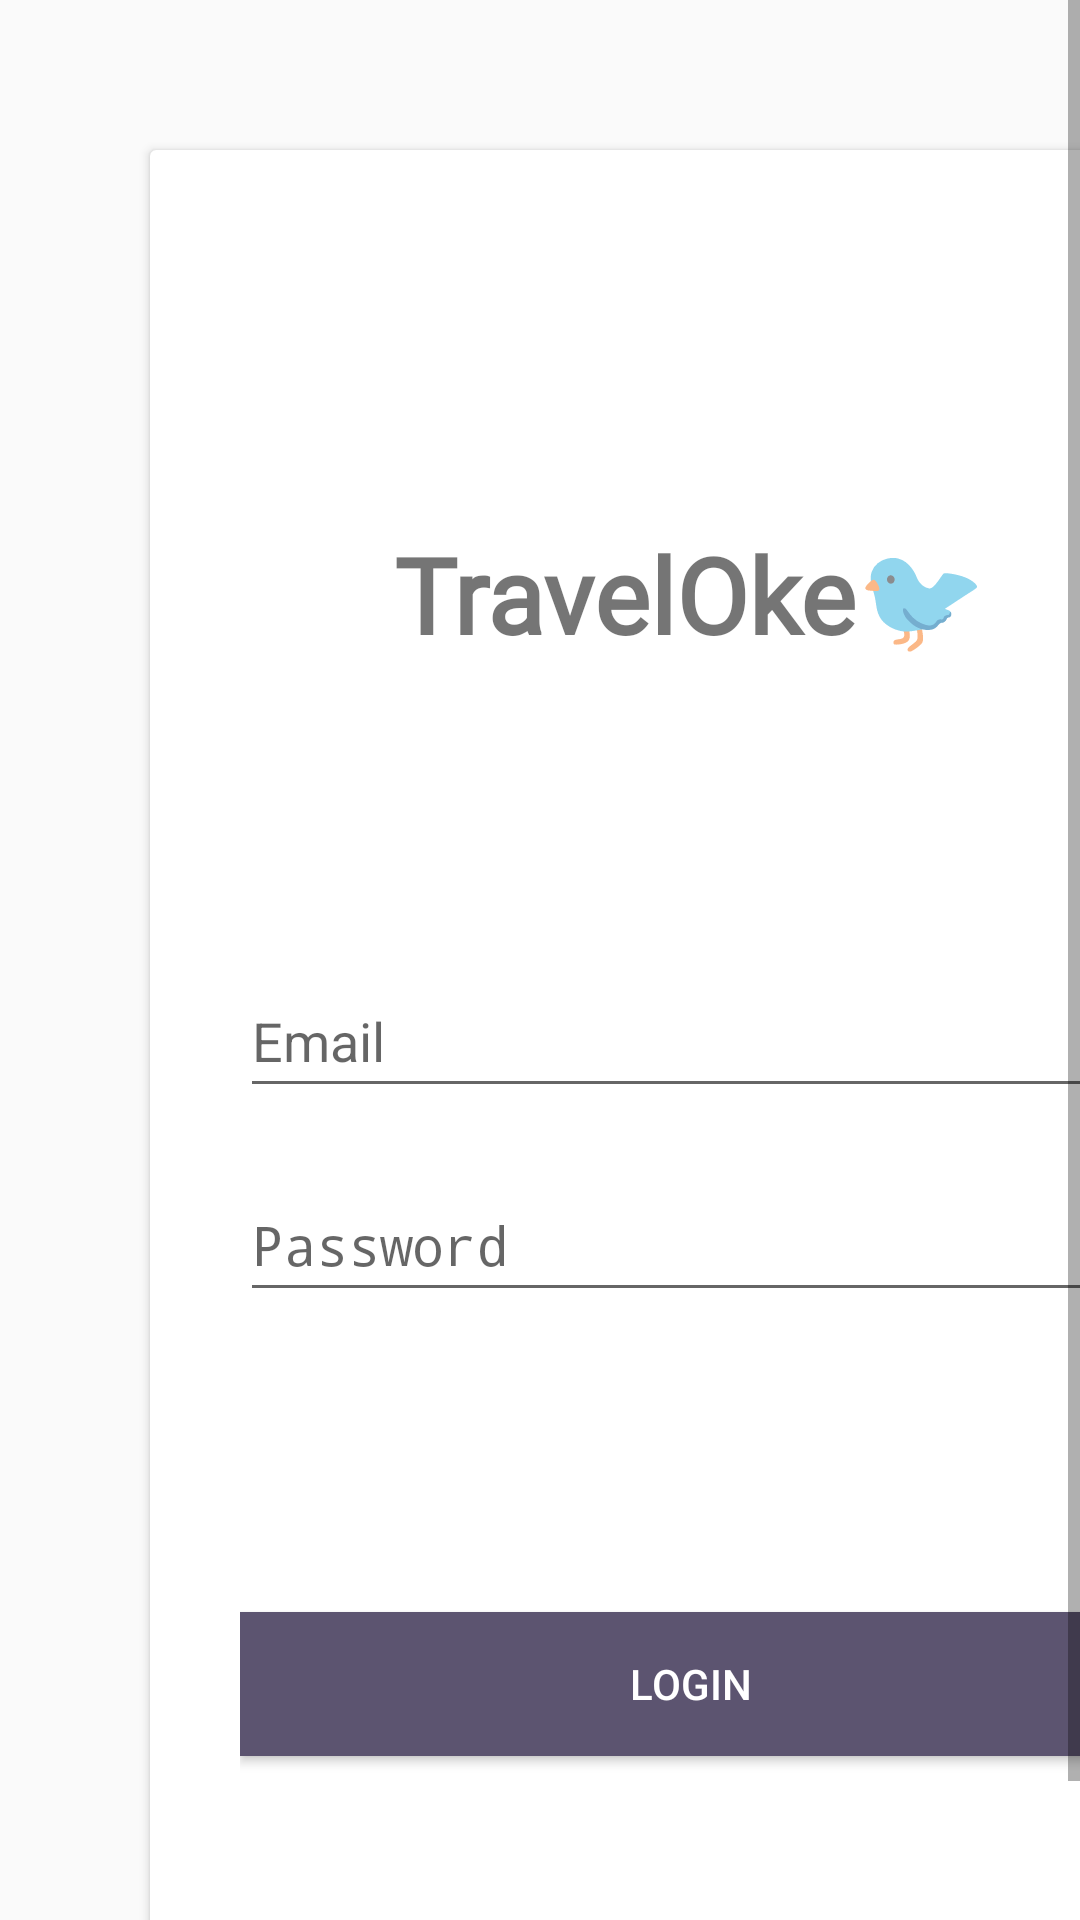

The Android layout XML behind this screen, and the referenced resources:
<!-- AndroidManifest.xml: activity theme Theme.NoActionBar -->
<!-- res/layout/activity_login.xml -->
<?xml version="1.0" encoding="utf-8"?>
<ScrollView xmlns:android="http://schemas.android.com/apk/res/android"
    xmlns:app="http://schemas.android.com/apk/res-auto"
    xmlns:tools="http://schemas.android.com/tools"
    android:layout_height="match_parent"
    android:layout_width="match_parent"
    android:fillViewport="true"
    tools:context=".LoginActivity">

    <androidx.cardview.widget.CardView
        android:layout_width="match_parent"
        android:layout_height="wrap_content"
        android:layout_margin="50dp" >

        <RelativeLayout
            android:layout_width="match_parent"
            android:layout_height="match_parent"
            android:gravity="center"
            android:orientation="vertical"
            android:padding="30dp"
            tools:ignore="UselessParent" >

            <TextView
                android:id="@+id/titleLogin"
                android:layout_width="match_parent"
                android:layout_height="wrap_content"
                android:layout_alignWithParentIfMissing="false"
                android:layout_alignParentTop="true"
                android:layout_centerHorizontal="true"
                android:layout_marginTop="20dp"
                android:fontFamily="@font/audiowide"
                android:text="@string/title_login"
                android:textAlignment="center"
                android:textSize="35sp"
                android:textStyle="bold" />

            <EditText
                android:id="@+id/inputEmail"
                android:layout_width="match_parent"
                android:layout_height="wrap_content"
                android:layout_below="@id/titleLogin"
                android:layout_centerHorizontal="true"
                android:layout_marginTop="100dp"
                android:layout_marginBottom="10dp"
                android:ems="10"
                android:hint="@string/input_email"
                android:importantForAutofill="no"
                android:inputType="textEmailAddress"
                android:minHeight="48dp"
                tools:ignore="TextContrastCheck" />

            <EditText
                android:id="@+id/inputPassword"
                android:layout_width="match_parent"
                android:layout_height="wrap_content"
                android:layout_below="@id/inputEmail"
                android:layout_centerHorizontal="true"
                android:layout_marginTop="10dp"
                android:layout_marginBottom="100dp"
                android:ems="10"
                android:hint="@string/input_password"
                android:importantForAutofill="no"
                android:inputType="textPassword"
                android:minHeight="48dp"
                tools:ignore="TextContrastCheck" />

            <Button
                style="@style/regularButton_level1"
                android:layout_width="match_parent"
                android:layout_height="wrap_content"
                android:layout_below="@id/inputPassword"
                android:layout_centerHorizontal="true"
                android:onClick="login"
                android:text="@string/submit_login"
                tools:ignore="TextContrastCheck" />
        </RelativeLayout>
    </androidx.cardview.widget.CardView>

</ScrollView>
<!-- resources referenced by this layout -->
<resources>
  <string name="input_email">Email</string>
  <string name="input_password">Password</string>
  <string name="submit_login">Login</string>
  <string name="title_login">TravelOke🐦</string>
  <style name="regularButton_level1">
          <item name="android:background">@color/ThColor_level2</item>
          <item name="android:backgroundTint">@color/ThColor_level2</item>
          <item name="android:textColor">@color/white</item>
      </style>
  <style name="Theme.NoActionBar" parent="Theme.AppCompat.DayNight.NoActionBar">
          
          <item name="colorPrimary">@color/ThColor_level3</item>
          <item name="colorPrimaryVariant">@color/ThColor_level4</item>
          <item name="colorOnPrimary">@color/gray_level3</item>
          
          <item name="colorSecondary">@color/ThColor_level2.2</item>
          <item name="colorSecondaryVariant">@color/ThColor_level3.2</item>
          <item name="colorOnSecondary">@color/ThColor_level1</item>
          
          <item name="android:statusBarColor">?attr/colorPrimaryVariant</item>
          
          <item name="windowActionBar">false</item>
          <item name="windowNoTitle">true</item>
      </style>
  <color name="ThColor_level2">#FF5C5470</color>
  <color name="white">#FFFFFFFF</color>
  <color name="ThColor_level3">#FF352F44</color>
  <color name="ThColor_level4">#FF2A2438</color>
  <color name="gray_level3">#FF404040</color>
  <color name="ThColor_level2.2">#FFF0D9FF</color>
  <color name="ThColor_level3.2">#FFBFA2DB</color>
  <color name="ThColor_level1">#FFDBD8E3</color>
</resources>
